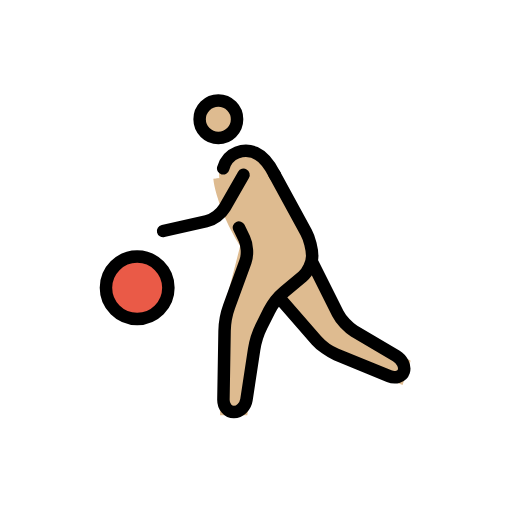
t = 0.00 s
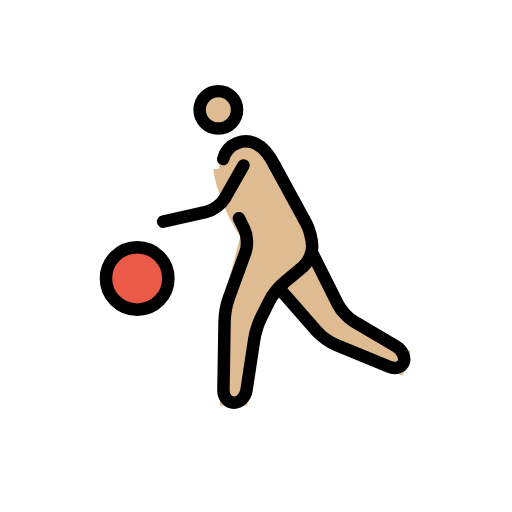
t = 0.35 s
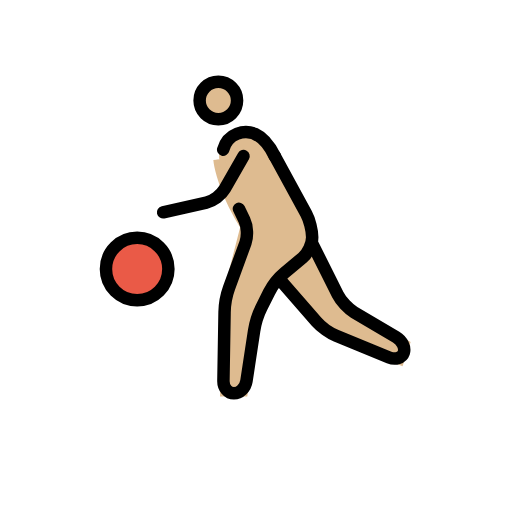
t = 0.70 s
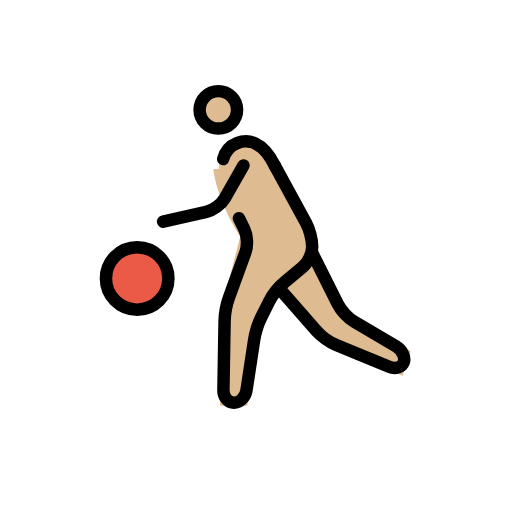
t = 1.05 s
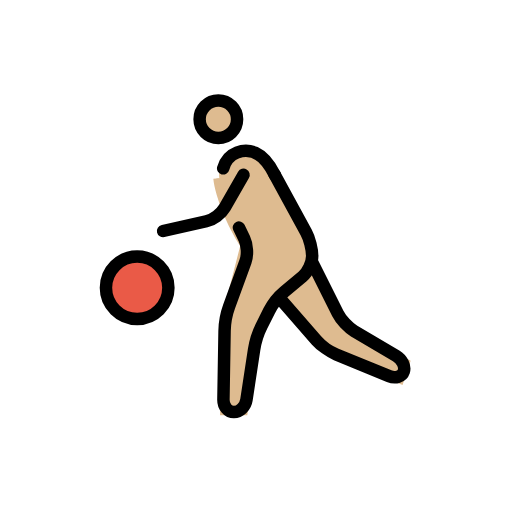
t = 1.40 s
t = 1.75 s: frame unchanged from t = 0.00 s, image omitted

The animated SVG that drew these frames (rendered in a browser with its animation timeline set to each time). Animation: 1 SMIL element (animateTransform=1); one cycle of 2.10 s, repeats indefinitely.

<?xml version='1.0' encoding='utf-8'?>
<svg xmlns="http://www.w3.org/2000/svg" id="emoji" viewBox="-5 -5 82 82" width="200" height="200" role="img">
  <title>OpenMoji: person bouncing ball: medium-light skin tone</title><g><g id="color">
    <circle cx="16.9688" cy="41.0938" r="5" fill="#EA5A47" stroke="none" />
  </g>
  <g id="hair" />
  <g id="skin">
    <circle cx="29.9688" cy="14.0938" r="3" fill="#debb90" stroke="#debb90" />
    <path fill="#debb90" stroke="#debb90" d="M29.665,23.585c0,0,0.3038,3.708,3.3038,9.042C33.2129,33.0615,34,34.335,34,34.335L31,46l-0.25,15 h3.4238L36,49l3-6l6-5v-4l-6-11" />
    <polyline fill="#debb90" stroke="#debb90" points="45,37 50,47 60.167,53 59.167,56 47,51 40,43" />
    <path fill="#debb90" stroke="#debb90" d="M39,23c-2-4-4.3594-4.2329-6.0312-3.583C30.7148,20.293,30.0898,22.9971,31,25" />
  </g>
  <g id="skin-shadow" />
  <g id="line">
    <circle cx="29.9688" cy="14.0938" r="3" fill="none" stroke="#000000" stroke-miterlimit="10" stroke-width="2" />
    <circle cx="16.9688" cy="41.0938" r="5" fill="none" stroke="#000000" stroke-miterlimit="10" stroke-width="2" />
    <path fill="none" stroke="#000000" stroke-linecap="round" stroke-linejoin="round" stroke-miterlimit="10" stroke-width="2" d="M33.2676,31.4463c0,0,0.3896,0.7998,0.8662,1.7764c0.4766,0.9775,0.5586,2.623,0.1826,3.6572l-2.6328,7.2402 c-0.376,1.0342-0.6982,2.7793-0.7168,3.8799l-0.1836,11c-0.0186,1.1006,0.7373,2,1.6787,2c0.9414,0,1.8477-0.8896,2.0127-1.9775 l1.2246-8.045c0.1651-1.0879,0.7031-2.7822,1.1953-3.7666l1.211-2.4218c0.4922-0.9844,1.5859-2.3653,2.4306-3.0694l2.9278-2.4394 C44.3086,38.5762,45,37.0996,45,36l0,0c0-1.0996-0.4307-2.79-0.958-3.7559L39,23" />
    <path fill="none" stroke="#000000" stroke-linecap="round" stroke-linejoin="round" stroke-miterlimit="10" stroke-width="2" d="M45,37l4.1055,8.2109c0.4922,0.9844,1.6699,2.2461,2.6172,2.8057l6.7216,3.9668c0.9473,0.5596,1.4981,1.6914,1.2227,2.5166 c-0.2754,0.8252-1.332,1.1582-2.3496,0.7402l-8.4678-3.4804c-1.0176-0.418-2.4424-1.4375-3.167-2.2647L40,43" />
    <path fill="none" stroke="#000000" stroke-linecap="round" stroke-linejoin="round" stroke-miterlimit="10" stroke-width="2" d="M39,23c-2-4-4.3594-4.2329-6.0312-3.583c-1.1915,0.4629-1.9278,1.437-2.2227,2.5478" />
    <path fill="none" stroke="#000000" stroke-linecap="round" stroke-linejoin="round" stroke-miterlimit="10" stroke-width="2" d="M34,23l-3.0078,5.2637c-0.5459,0.9551-1.8701,1.9345-2.9434,2.1758L21.125,32" />
  </g>
<animateTransform attributeName="transform" type="translate" values="0 0;0 -3;0 0;0 0" dur="2.1s" repeatCount="indefinite" /></g></svg>
